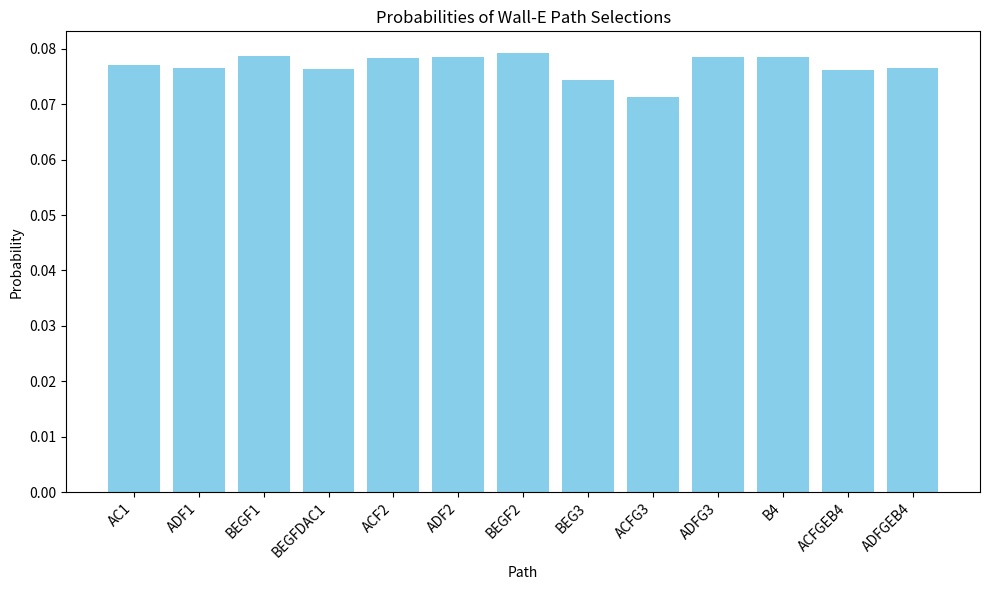

This figure's Python source:
import random
import matplotlib.pyplot as plt 

class Wall_E:
    def __init__(self):
        self.paths = ['AC1', 'ADF1', 'BEGF1', 'BEGFDAC1', 'ACF2', 'ADF2', 'BEGF2', 'BEG3', 'ACFG3', 'ADFG3', 'B4', 'ACFGEB4', 'ADFGEB4'] #wheneve class is instantiated assigns the particular instance variable to the sample space

    def find_event(self, event):
        paths_contained = []
        for path in self.paths: # parse through all paths
            contained = True    # set contained to True  
            for room in event:  # parse tthrough rooms passed in an event
                if (room in path) == False: # if any of the room is not present in the path that event doesn't occur break the loop after setting contained to False
                    contained = False
                    break
            if (contained == True): # if contained was never chnaged that means loop never broke and the current path gets added to list containing the path with certain event 
                paths_contained+=[path]
        return paths_contained # finally return all paths with certain event

    def frequentist_probability(self, num_trials=10000, seed=None):
        if seed is not None:
            random.seed(seed)
        path_counts = {path:0 for path in self.paths}

        for _ in range(num_trials):
            chosen_path = random.choice(self.paths)
            path_counts[chosen_path] += 1

        probabilities = {path: count/num_trials for path, count in path_counts.items()}

        return probabilities

    def plot_histogram(self, probabilities=None, **kwargs):

        if probabilities==None:
            probabilities=self.frequentist_probability(**kwargs)

        paths = list(probabilities.keys())
        probs = list(probabilities.values())

        plt.figure(figsize=(10, 6))
        plt.bar(paths, probs, color='skyblue')
        plt.title('Probabilities of Wall-E Path Selections')
        plt.xlabel('Path')
        plt.ylabel('Probability')
        plt.xticks(rotation=45, ha='right')
        plt.tight_layout()
        plt.show()

wall_e = Wall_E() # create an instance of Wall_E class
# event_name = '14'
# events = wall_e.find_event(event_name) # call the find_event function with the instance of class 
# print(f"The paths with specified event {event_name} present are: ", events)
# Plot histogram
wall_e.plot_histogram(seed=0)